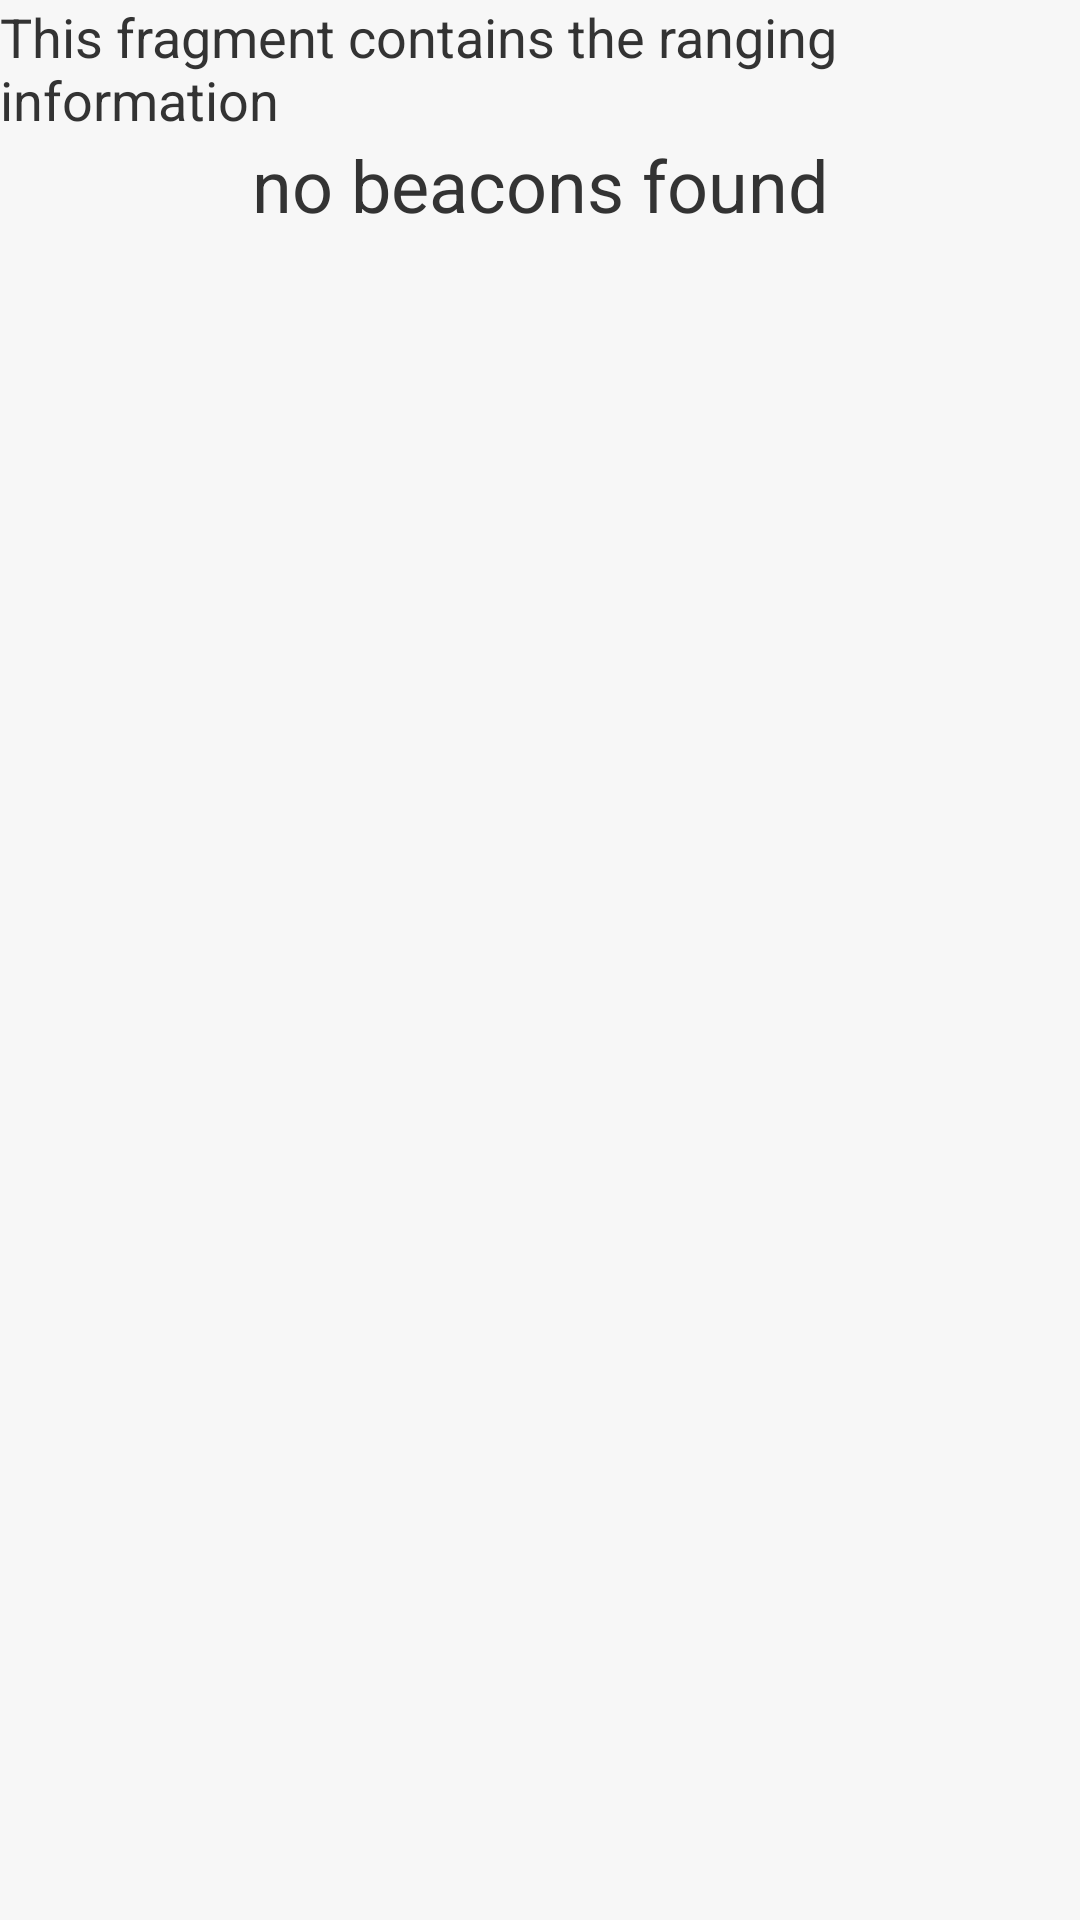

Layout XML and referenced resources for this Android screen:
<!-- AndroidManifest.xml: application theme AppTheme -->
<!-- res/layout/fragment_ranging.xml -->
<?xml version="1.0" encoding="utf-8"?>
<RelativeLayout xmlns:android="http://schemas.android.com/apk/res/android"
    android:layout_width="match_parent" android:layout_height="match_parent"
    android:layout_margin="16dp">

    <TextView
        android:id="@+id/ranging_info"
        android:layout_width="match_parent"
        android:layout_height="wrap_content"

        android:text="@string/ranging_info"/>

    
    <TextView
        android:id="@+id/ranging_details"
        android:layout_width="match_parent"
        android:layout_height="wrap_content"
        android:layout_below="@+id/ranging_info"
        android:textSize="24sp"
        android:gravity="center"
        android:text="@string/no_beacons"
        />

</RelativeLayout>
<!-- resources referenced by this layout -->
<resources>
  <string name="no_beacons">no beacons found</string>
  <string name="ranging_info">This fragment contains the ranging information</string>
  <style name="AppTheme" parent="Theme.AppCompat.Light">
          
          <item name="colorPrimary">@color/primary_color</item>
  
          
          <item name="colorPrimaryDark">@color/primary_color_dark</item>
  
          
          <item name="colorAccent">@color/color_accent</item>
  
          
  
          <item name="android:windowBackground">@color/primary_background</item>
          <item name="android:colorBackground">@color/primary_background</item>
          <item name="android:textViewStyle">@style/AppTheme.TextAppearance</item>
  
          
          <item name="android:actionBarStyle">@style/ActionBarStyle</item>
  
      </style>
  <color name="primary_color">#E91E63</color>
  <color name="primary_color_dark">#C2185B</color>
  <color name="color_accent">#F8BBD0</color>
  <color name="primary_background">@color/gray_00</color>
  <style name="AppTheme.TextAppearance" parent="@android:style/TextAppearance.Medium">
          
          <item name="android:textColor">@color/primary_text</item>
      </style>
  <style name="ActionBarStyle" parent="@style/Widget.AppCompat.Light.ActionBar.Solid">
          <item name="android:titleTextStyle">@style/AppTheme.ActionBar.TitleTextStyle</item>
      </style>
  <color name="gray_00">#f7f7f7</color>
  <color name="primary_text">@color/gray_60</color>
  <style name="AppTheme.ActionBar.TitleTextStyle" parent="@style/TextAppearance.AppCompat.Widget.ActionBar.Title">
          <item name="android:textColor">@color/primary_text_inverse</item>
      </style>
  <color name="gray_60">#333333</color>
  <color name="primary_text_inverse">@color/gray_00</color>
</resources>
